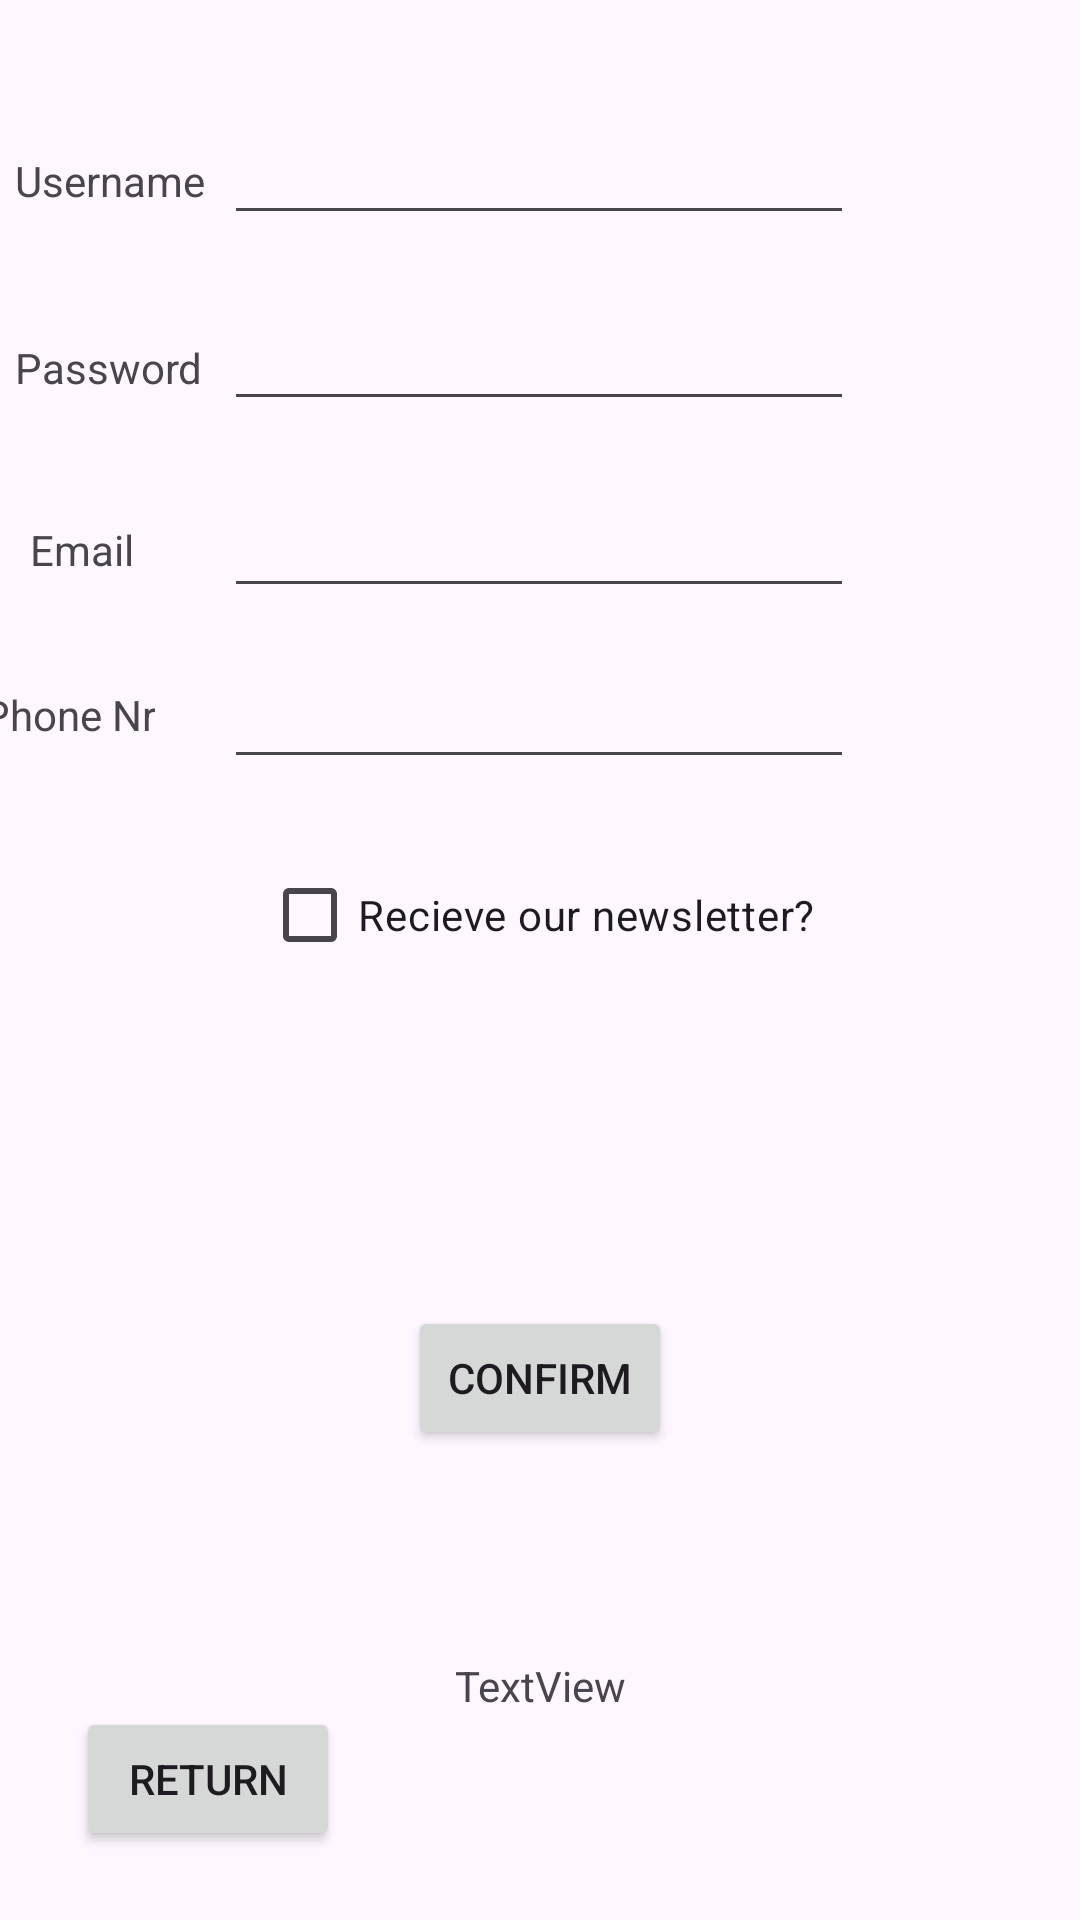

Here is an Android app screen rendered from its layout file. Give the layout XML and the strings, colors and styles it references.
<!-- AndroidManifest.xml: application theme Theme.KasperLogin -->
<!-- res/layout/activity_register.xml -->
<?xml version="1.0" encoding="utf-8"?>
<androidx.constraintlayout.widget.ConstraintLayout xmlns:android="http://schemas.android.com/apk/res/android"
    xmlns:app="http://schemas.android.com/apk/res-auto"
    xmlns:tools="http://schemas.android.com/tools"
    android:layout_width="match_parent"
    android:layout_height="match_parent"
    tools:context=".RegisterActivity">

    <Button
        android:id="@+id/returnBtnReg"
        android:layout_width="wrap_content"
        android:layout_height="wrap_content"
        android:text="Return"
        app:layout_constraintBottom_toBottomOf="parent"
        app:layout_constraintEnd_toEndOf="parent"
        app:layout_constraintHorizontal_bias="0.093"
        app:layout_constraintStart_toStartOf="parent"
        app:layout_constraintTop_toTopOf="parent"
        app:layout_constraintVertical_bias="0.961" />

    <EditText
        android:id="@+id/editUsernameText"
        android:layout_width="wrap_content"
        android:layout_height="wrap_content"
        android:ems="10"
        android:inputType="text"
        app:layout_constraintBottom_toBottomOf="parent"
        app:layout_constraintEnd_toEndOf="parent"
        app:layout_constraintHorizontal_bias="0.497"
        app:layout_constraintStart_toStartOf="parent"
        app:layout_constraintTop_toTopOf="parent"
        app:layout_constraintVertical_bias="0.062" />

    <EditText
        android:id="@+id/editPasswordText"
        android:layout_width="wrap_content"
        android:layout_height="wrap_content"
        android:ems="10"
        android:inputType="textPassword"
        android:password="true"
        app:layout_constraintBottom_toBottomOf="parent"
        app:layout_constraintEnd_toEndOf="parent"
        app:layout_constraintHorizontal_bias="0.497"
        app:layout_constraintStart_toStartOf="parent"
        app:layout_constraintTop_toBottomOf="@+id/editUsernameText"
        app:layout_constraintVertical_bias="0.04" />

    <TextView
        android:id="@+id/textView2"
        android:layout_width="wrap_content"
        android:layout_height="wrap_content"
        android:text="Username"
        app:layout_constraintBottom_toTopOf="@+id/editPasswordText"
        app:layout_constraintEnd_toStartOf="@+id/editUsernameText"
        app:layout_constraintHorizontal_bias="0.444"
        app:layout_constraintStart_toStartOf="parent"
        app:layout_constraintTop_toTopOf="parent"
        app:layout_constraintVertical_bias="0.634" />

    <TextView
        android:id="@+id/textView3"
        android:layout_width="wrap_content"
        android:layout_height="wrap_content"
        android:text="Password"
        app:layout_constraintBottom_toTopOf="@+id/returnBtnReg"
        app:layout_constraintEnd_toStartOf="@+id/editPasswordText"
        app:layout_constraintHorizontal_bias="0.421"
        app:layout_constraintStart_toStartOf="parent"
        app:layout_constraintTop_toBottomOf="@+id/textView2"
        app:layout_constraintVertical_bias="0.09" />

    <Button
        android:id="@+id/confirmRegBtn"
        android:layout_width="wrap_content"
        android:layout_height="wrap_content"
        android:text="Confirm"
        app:layout_constraintBottom_toBottomOf="parent"
        app:layout_constraintEnd_toEndOf="parent"
        app:layout_constraintStart_toStartOf="parent"
        app:layout_constraintTop_toBottomOf="@+id/editPasswordText"
        app:layout_constraintVertical_bias="0.653" />

    <TextView
        android:id="@+id/savedNameText"
        android:layout_width="wrap_content"
        android:layout_height="wrap_content"
        android:text="TextView"
        app:layout_constraintBottom_toBottomOf="parent"
        app:layout_constraintEnd_toEndOf="parent"
        app:layout_constraintStart_toStartOf="parent"
        app:layout_constraintTop_toBottomOf="@+id/confirmRegBtn" />

    <EditText
        android:id="@+id/editTextTextEmailAddress"
        android:layout_width="wrap_content"
        android:layout_height="wrap_content"
        android:ems="10"
        android:inputType="textEmailAddress"
        app:layout_constraintBottom_toTopOf="@+id/confirmRegBtn"
        app:layout_constraintEnd_toEndOf="parent"
        app:layout_constraintHorizontal_bias="0.497"
        app:layout_constraintStart_toStartOf="parent"
        app:layout_constraintTop_toBottomOf="@+id/editPasswordText"
        app:layout_constraintVertical_bias="0.083" />

    <TextView
        android:id="@+id/textView4"
        android:layout_width="wrap_content"
        android:layout_height="wrap_content"
        android:text="Email"
        app:layout_constraintBottom_toTopOf="@+id/confirmRegBtn"
        app:layout_constraintEnd_toStartOf="@+id/editTextTextEmailAddress"
        app:layout_constraintHorizontal_bias="0.246"
        app:layout_constraintStart_toStartOf="parent"
        app:layout_constraintTop_toBottomOf="@+id/textView3"
        app:layout_constraintVertical_bias="0.146" />

    <EditText
        android:id="@+id/editTextPhone"
        android:layout_width="wrap_content"
        android:layout_height="wrap_content"
        android:layout_marginBottom="52dp"
        android:ems="10"
        android:inputType="phone"
        app:layout_constraintBottom_toTopOf="@+id/confirmRegBtn"
        app:layout_constraintEnd_toEndOf="parent"
        app:layout_constraintHorizontal_bias="0.497"
        app:layout_constraintStart_toStartOf="parent"
        app:layout_constraintTop_toBottomOf="@+id/editTextTextEmailAddress"
        app:layout_constraintVertical_bias="0.112" />

    <TextView
        android:id="@+id/textView5"
        android:layout_width="wrap_content"
        android:layout_height="wrap_content"
        android:layout_marginEnd="24dp"
        android:text="Phone Nr"
        app:layout_constraintBottom_toTopOf="@+id/confirmRegBtn"
        app:layout_constraintEnd_toStartOf="@+id/editTextPhone"
        app:layout_constraintHorizontal_bias="0.888"
        app:layout_constraintStart_toStartOf="parent"
        app:layout_constraintTop_toBottomOf="@+id/textView4"
        app:layout_constraintVertical_bias="0.161" />

    <CheckBox
        android:id="@+id/checkBox"
        android:layout_width="wrap_content"
        android:layout_height="wrap_content"
        android:text="Recieve our newsletter?"
        app:layout_constraintBottom_toTopOf="@+id/confirmRegBtn"
        app:layout_constraintEnd_toEndOf="parent"
        app:layout_constraintHorizontal_bias="0.498"
        app:layout_constraintStart_toStartOf="parent"
        app:layout_constraintTop_toBottomOf="@+id/editTextPhone"
        app:layout_constraintVertical_bias="0.166" />
</androidx.constraintlayout.widget.ConstraintLayout>
<!-- resources referenced by this layout -->
<resources>
  <style name="Theme.KasperLogin" parent="Base.Theme.KasperLogin" />
  <style name="Base.Theme.KasperLogin" parent="Theme.Material3.DayNight.NoActionBar">
          
          
      </style>
</resources>
